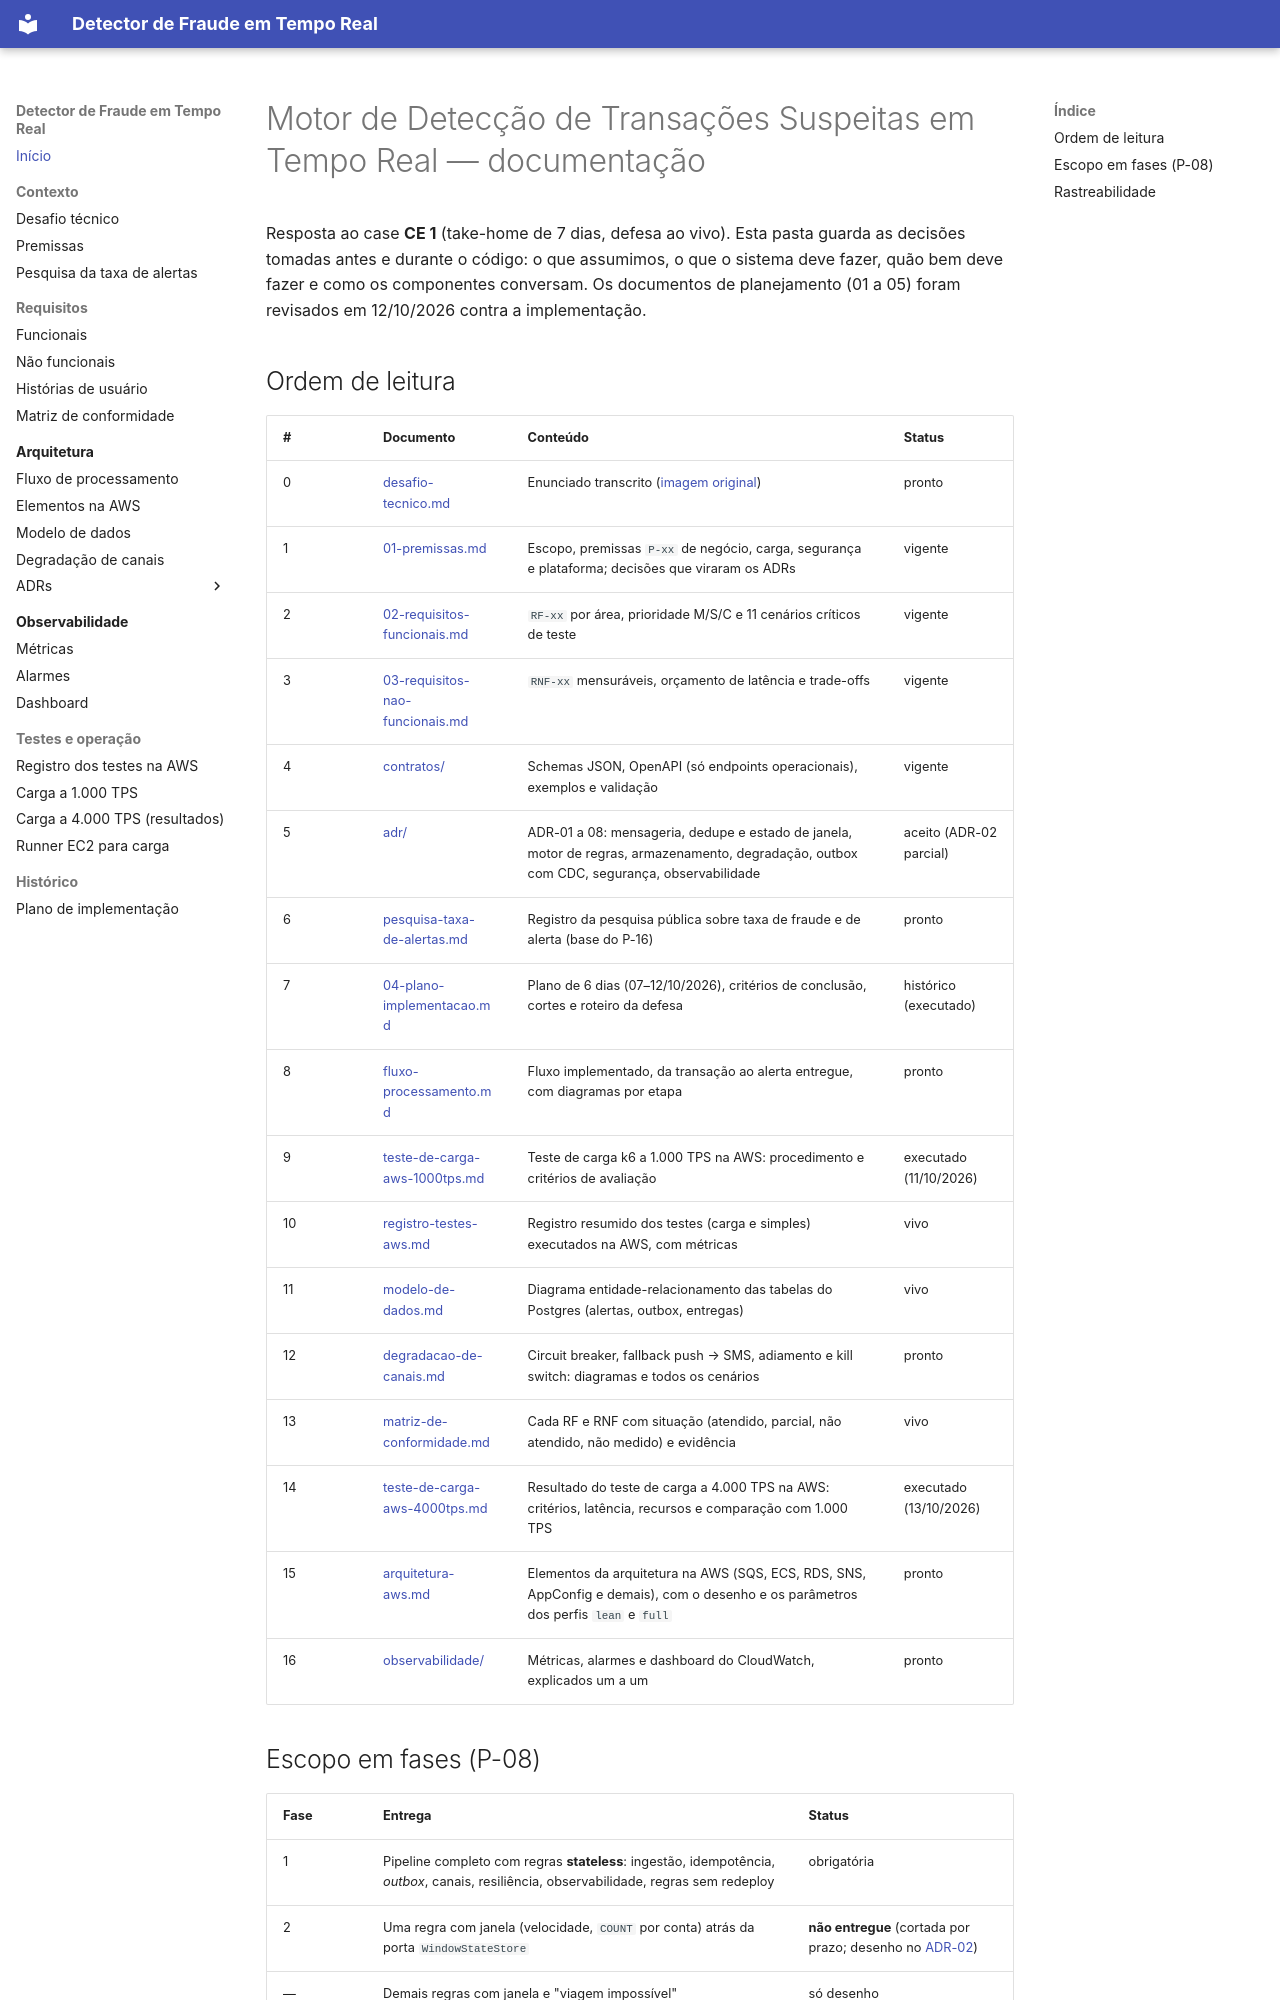

repository: walissonsilva/real-time-fraud-detector · page: index.html · generator: mkdocs

# Motor de Detecção de Transações Suspeitas em Tempo Real — documentação

Resposta ao case **CE 1** (take-home de 7 dias, defesa ao vivo). Esta pasta guarda as decisões tomadas antes e durante o código: o que assumimos, o que o sistema deve fazer, quão bem deve fazer e como os componentes conversam. Os documentos de planejamento (01 a 05) foram revisados em 12/10/2026 contra a implementação.

## Ordem de leitura

| # | Documento | Conteúdo | Status |
|---|-----------|----------|--------|
| 0 | [desafio-tecnico.md](desafio-tecnico.md) | Enunciado transcrito ([imagem original](assets/desafio-tecnico-original.jpg)) | pronto |
| 1 | [01-premissas.md](01-premissas.md) | Escopo, premissas `P-xx` de negócio, carga, segurança e plataforma; decisões que viraram os ADRs | vigente |
| 2 | [02-requisitos-funcionais.md](02-requisitos-funcionais.md) | `RF-xx` por área, prioridade M/S/C e 11 cenários críticos de teste | vigente |
| 3 | [03-requisitos-nao-funcionais.md](03-requisitos-nao-funcionais.md) | `RNF-xx` mensuráveis, orçamento de latência e trade-offs | vigente |
| 4 | [contratos/](contratos/README.md) | Schemas JSON, OpenAPI (só endpoints operacionais), exemplos e validação | vigente |
| 5 | [adr/](adr/README.md) | ADR-01 a 08: mensageria, dedupe e estado de janela, motor de regras, armazenamento, degradação, outbox com CDC, segurança, observabilidade | aceito (ADR-02 parcial) |
| 6 | [pesquisa-taxa-de-alertas.md](pesquisa-taxa-de-alertas.md) | Registro da pesquisa pública sobre taxa de fraude e de alerta (base do P-16) | pronto |
| 7 | [04-plano-implementacao.md](04-plano-implementacao.md) | Plano de 6 dias (07–12/10/2026), critérios de conclusão, cortes e roteiro da defesa | histórico (executado) |
| 8 | [fluxo-processamento.md](fluxo-processamento.md) | Fluxo implementado, da transação ao alerta entregue, com diagramas por etapa | pronto |
| 9 | [teste-de-carga-aws-1000tps.md](teste-de-carga-aws-1000tps.md) | Teste de carga k6 a 1.000 TPS na AWS: procedimento e critérios de avaliação | executado (11/10/2026) |
| 10 | [registro-testes-aws.md](registro-testes-aws.md) | Registro resumido dos testes (carga e simples) executados na AWS, com métricas | vivo |
| 11 | [modelo-de-dados.md](modelo-de-dados.md) | Diagrama entidade-relacionamento das tabelas do Postgres (alertas, outbox, entregas) | vivo |
| 12 | [degradacao-de-canais.md](degradacao-de-canais.md) | Circuit breaker, fallback push → SMS, adiamento e kill switch: diagramas e todos os cenários | pronto |
| 13 | [matriz-de-conformidade.md](matriz-de-conformidade.md) | Cada RF e RNF com situação (atendido, parcial, não atendido, não medido) e evidência | vivo |
| 14 | [teste-de-carga-aws-4000tps.md](teste-de-carga-aws-4000tps.md) | Resultado do teste de carga a 4.000 TPS na AWS: critérios, latência, recursos e comparação com 1.000 TPS | executado (13/10/2026) |
| 15 | [arquitetura-aws.md](arquitetura-aws.md) | Elementos da arquitetura na AWS (SQS, ECS, RDS, SNS, AppConfig e demais), com o desenho e os parâmetros dos perfis `lean` e `full` | pronto |
| 16 | [observabilidade/](observabilidade/index.md) | Métricas, alarmes e dashboard do CloudWatch, explicados um a um | pronto |
